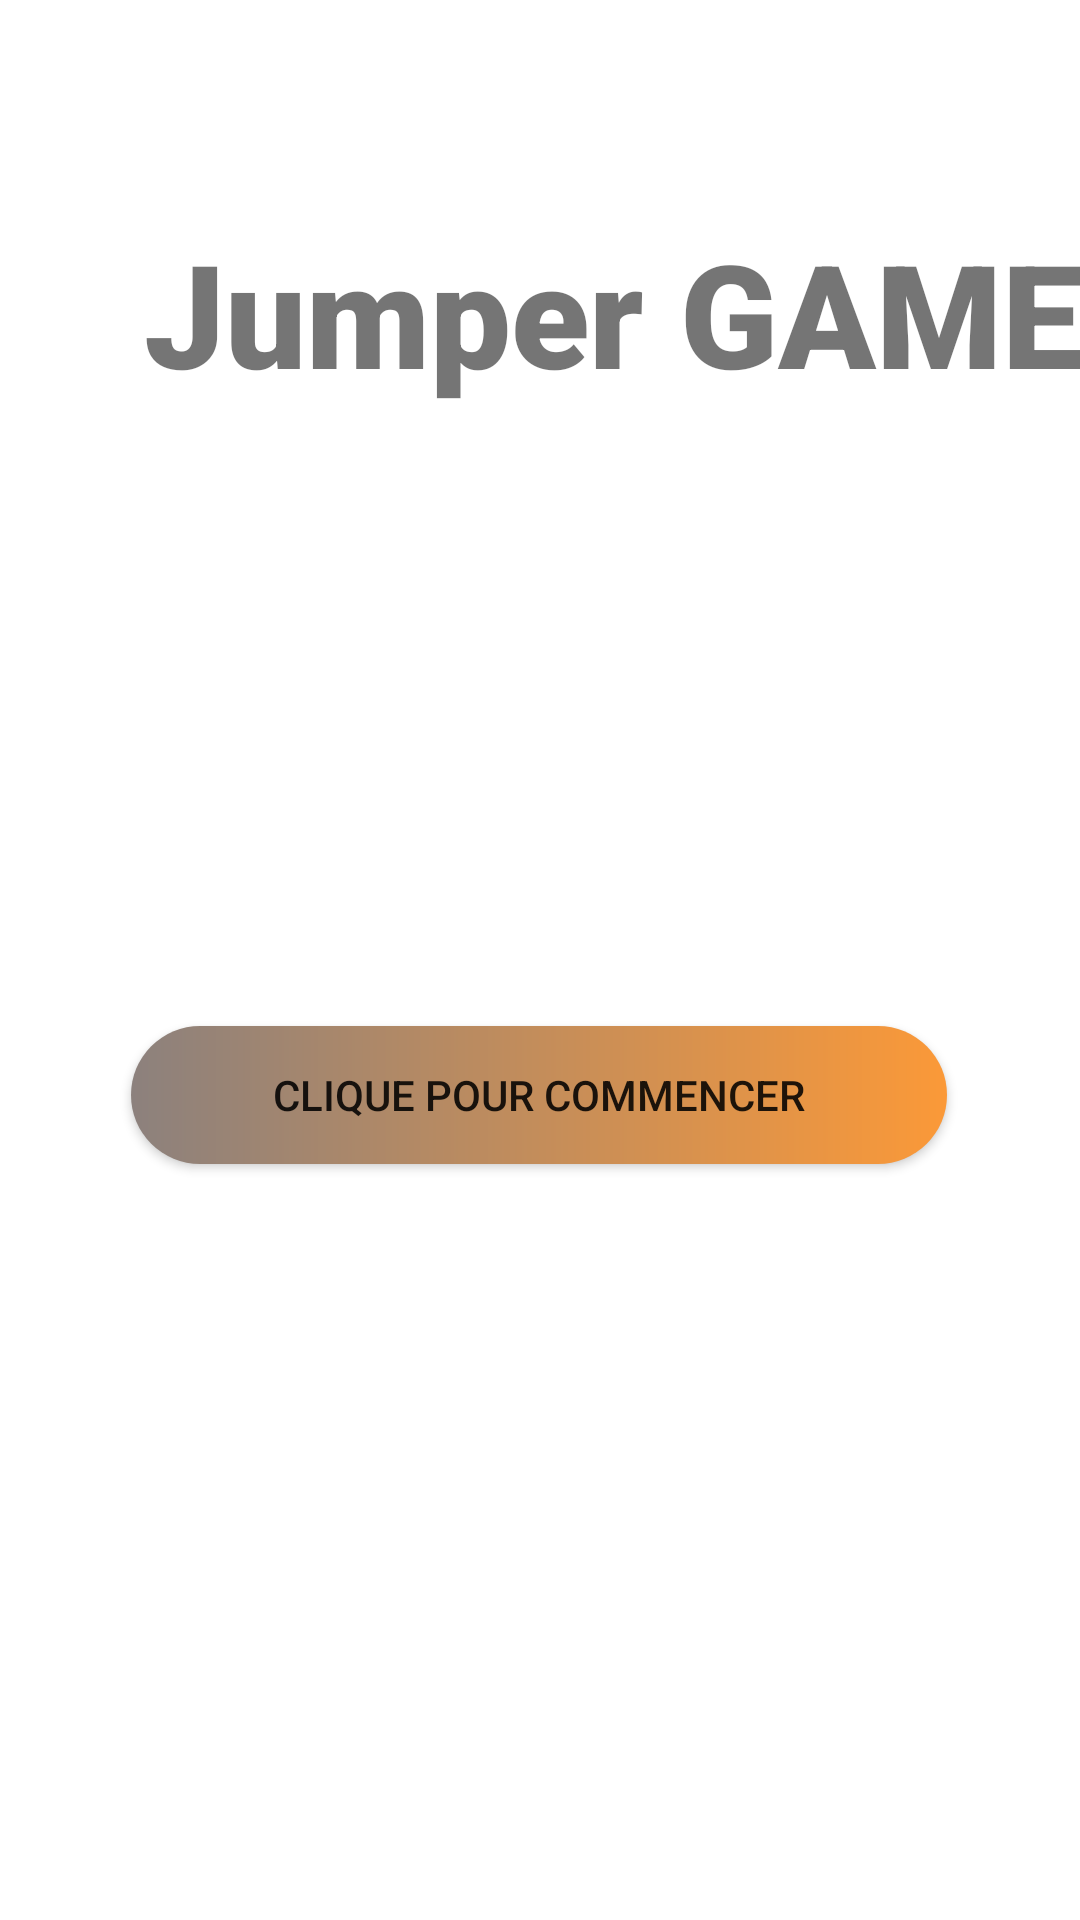

The Android layout XML behind this screen, and the referenced resources:
<!-- AndroidManifest.xml: application theme Theme.Android_jumper_app -->
<!-- res/layout/fenetreprincipale.xml -->
<?xml version="1.0" encoding="utf-8"?>
<androidx.constraintlayout.widget.ConstraintLayout xmlns:android="http://schemas.android.com/apk/res/android"
    xmlns:app="http://schemas.android.com/apk/res-auto"
    xmlns:tools="http://schemas.android.com/tools"
    android:layout_width="match_parent"
    android:layout_height="match_parent"
    android:background="@mipmap/pageprincipal">

    <TextView
        android:id="@+id/textView"
        android:layout_width="315dp"
        android:layout_height="66dp"
        android:layout_marginStart="48dp"
        android:layout_marginLeft="48dp"
        android:layout_marginTop="72dp"
        android:fontFamily="sans-serif-black"
        android:text="Jumper GAME"
        android:textSize="48sp"
        android:typeface="monospace"
        android:verticalScrollbarPosition="defaultPosition"
        android:visibility="visible"
        app:layout_constraintStart_toStartOf="parent"
        app:layout_constraintTop_toTopOf="parent"
        tools:ignore="MissingConstraints" />

    <Button
        android:id="@+id/button"
        android:layout_width="272dp"
        android:layout_height="46dp"
        android:layout_marginTop="204dp"
        android:background="@drawable/degrade"
        android:onClick="click"
        android:text="Clique pour commencer"
        app:layout_constraintEnd_toEndOf="parent"
        app:layout_constraintHorizontal_bias="0.496"
        app:layout_constraintStart_toStartOf="parent"
        app:layout_constraintTop_toBottomOf="@+id/textView"
        tools:ignore="MissingConstraints" />

</androidx.constraintlayout.widget.ConstraintLayout>
<!-- resources referenced by this layout -->
<resources>
  <!-- drawable degrade (drawable) -->
  <?xml version="1.0" encoding="utf-8"?>
  <shape xmlns:android="http://schemas.android.com/apk/res/android" android:shape="rectangle">
  
      <gradient
          android:startColor="@color/gris_clair"
          android:endColor="@color/orange_clair"
          android:type="linear"
          android:angle="0"
          />
  
      <corners android:radius="40dp"/>>
  </shape>
  <style name="Theme.Android_jumper_app" parent="Theme.MaterialComponents.DayNight.DarkActionBar">
          
          <item name="colorPrimary">@color/purple_500</item>
          <item name="colorPrimaryVariant">@color/purple_700</item>
          <item name="colorOnPrimary">@color/white</item>
          
          <item name="colorSecondary">@color/teal_200</item>
          <item name="colorSecondaryVariant">@color/teal_700</item>
          <item name="colorOnSecondary">@color/black</item>
          
          <item name="android:statusBarColor" tools:targetApi="l">?attr/colorPrimaryVariant</item>
          
      </style>
  <color name="gris_clair">#8c817d</color>
  <color name="orange_clair">#fb9938</color>
  <color name="purple_500">#FF6200EE</color>
  <color name="purple_700">#FF3700B3</color>
  <color name="white">#FFFFFFFF</color>
  <color name="teal_200">#FF03DAC5</color>
  <color name="teal_700">#FF018786</color>
  <color name="black">#FF000000</color>
</resources>
